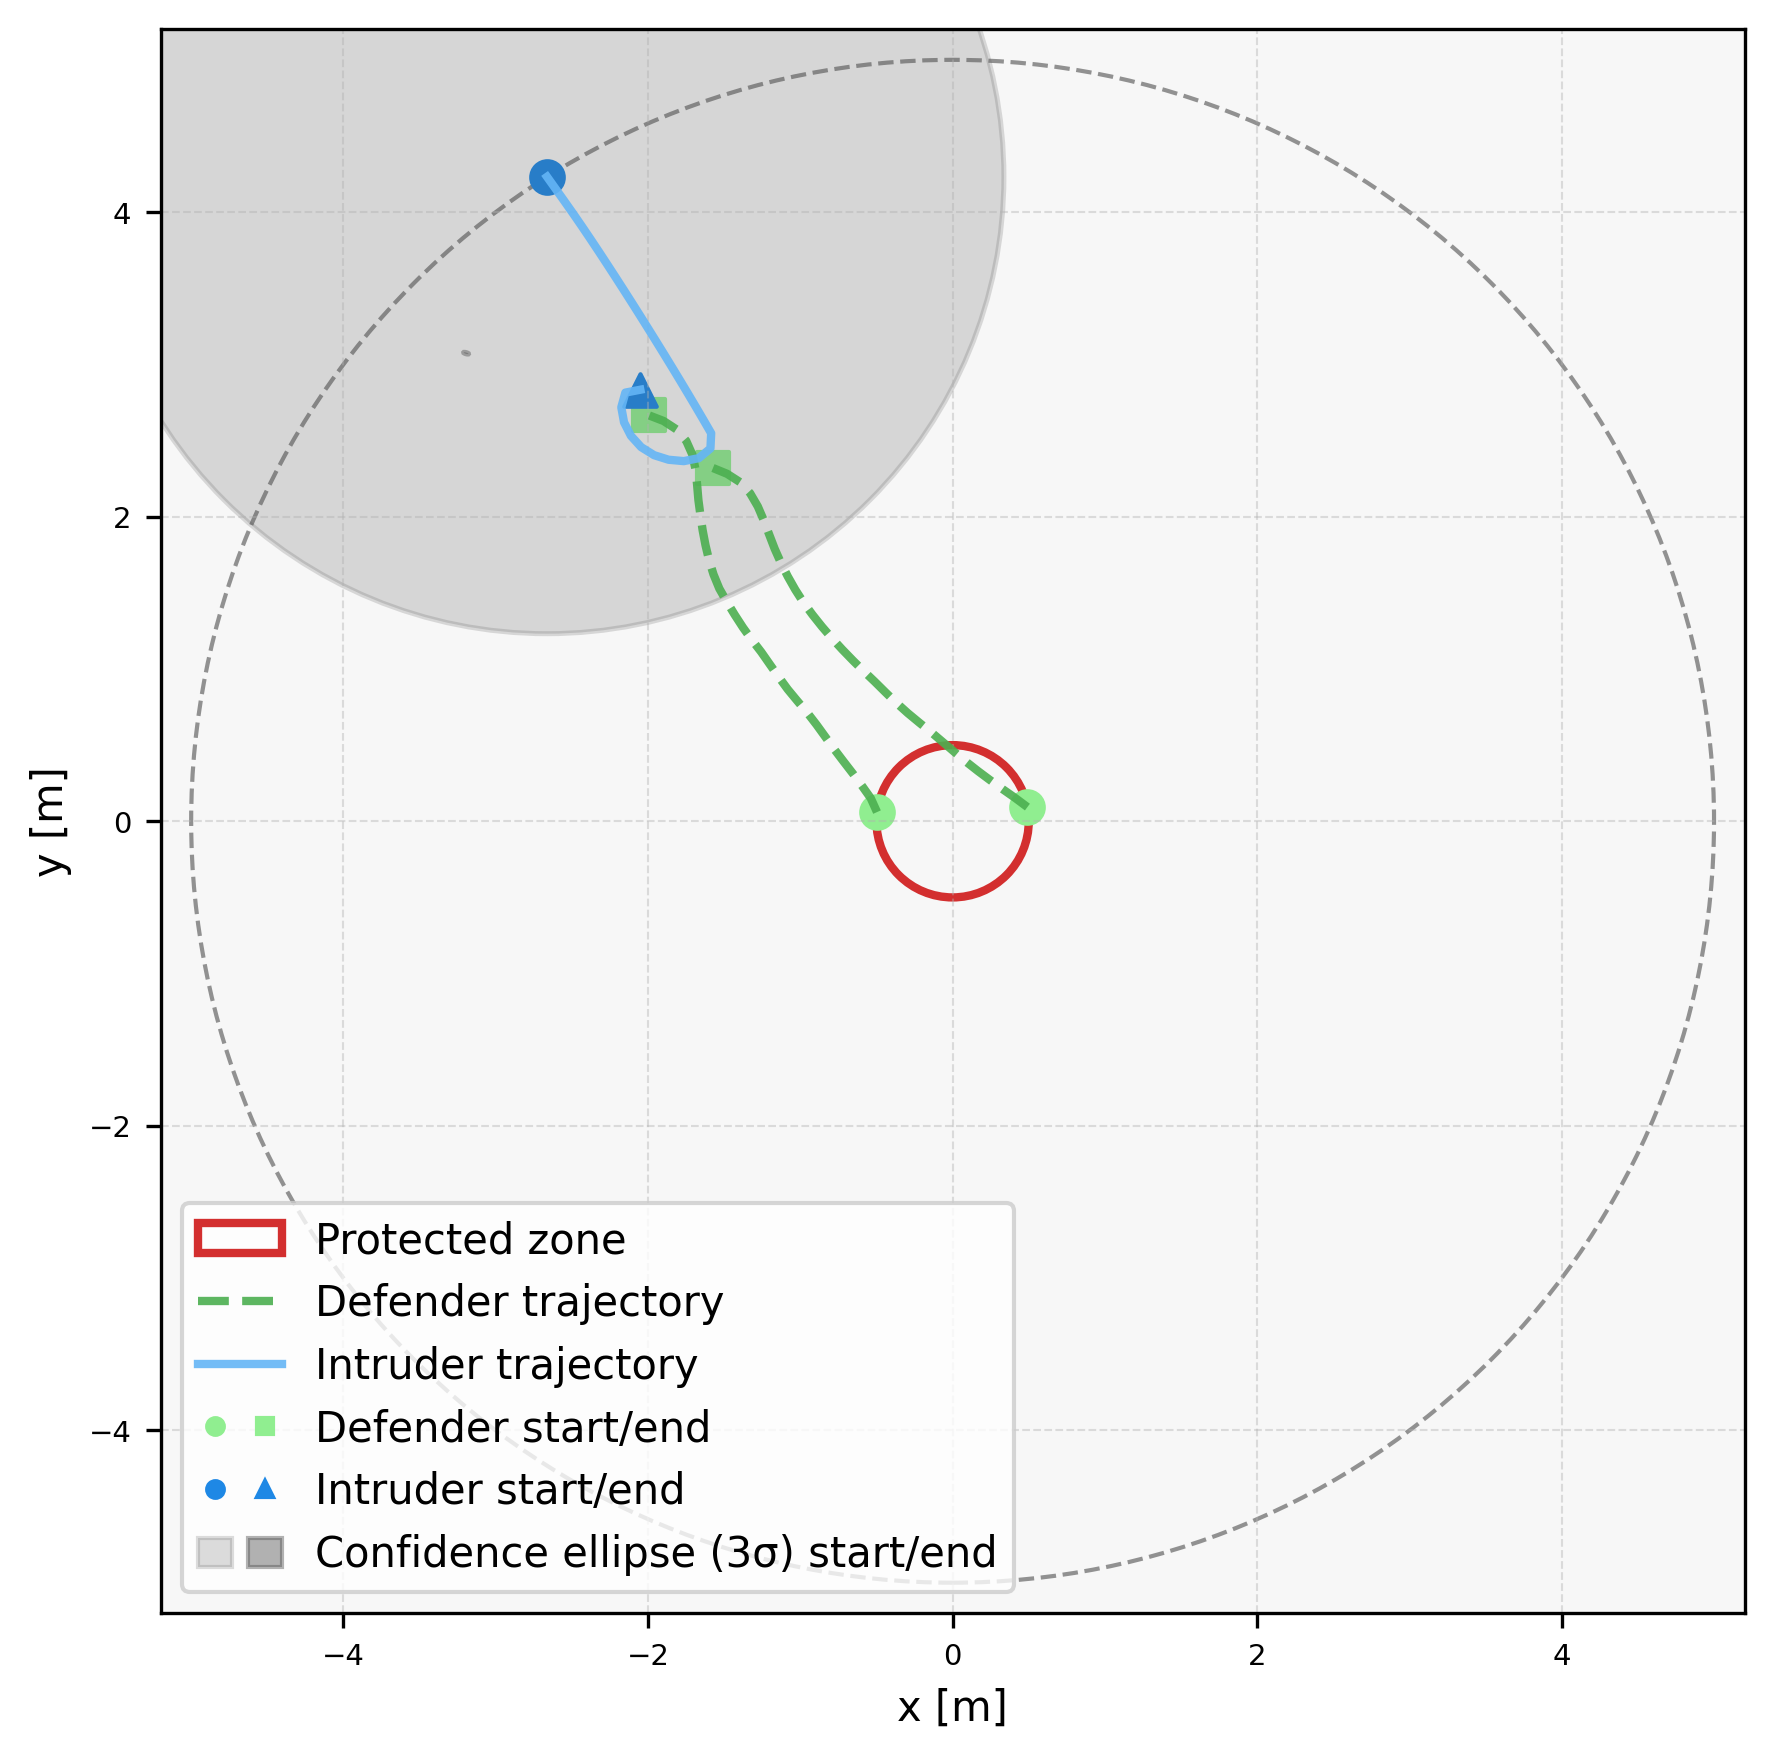

Values plotted in this chart, from the file beside it:
episode, step, category, entity_type, entity_index, x, y, ellipse_width, ellipse_height, ellipse_angle_deg
3, 0, agent, defender, 0, 0.4912, 0.09321, , , 
3, 0, agent, defender, 1, -0.4964, 0.06026, , , 
3, 0, agent, intruder, 0, -2.663, 4.232, , , 
3, 0, ellipse, intruder, 0, -2.663, 4.232, 6.0, 6.0, 90.0
3, 1, agent, defender, 0, 0.411, 0.1529, , , 
3, 1, agent, defender, 1, -0.5374, 0.1514, , , 
3, 1, agent, intruder, 0, -2.605, 4.15, , , 
3, 1, ellipse, intruder, 0, -2.868, 4.205, 5.703, 3.221, 121.6
3, 2, agent, defender, 0, 0.3292, 0.2104, , , 
3, 2, agent, defender, 1, -0.5953, 0.233, , , 
3, 2, agent, intruder, 0, -2.547, 4.069, , , 
3, 2, ellipse, intruder, 0, -3.007, 4.387, 5.186, 2.577, 120.5
3, 3, agent, defender, 0, 0.2481, 0.2689, , , 
3, 3, agent, defender, 1, -0.6548, 0.3134, , , 
3, 3, agent, intruder, 0, -2.49, 3.987, , , 
3, 3, ellipse, intruder, 0, -2.939, 4.473, 5.181, 2.132, 119.3
3, 4, agent, defender, 0, 0.1679, 0.3286, , , 
3, 4, agent, defender, 1, -0.7159, 0.3925, , , 
3, 4, agent, intruder, 0, -2.433, 3.905, , , 
3, 4, ellipse, intruder, 0, -2.769, 4.47, 5.504, 1.778, 119.3
3, 5, agent, defender, 0, 0.08922, 0.3904, , , 
3, 5, agent, defender, 1, -0.7764, 0.4721, , , 
3, 5, agent, intruder, 0, -2.377, 3.822, , , 
3, 5, ellipse, intruder, 0, -2.716, 4.414, 5.578, 1.58, 119.5
3, 6, agent, defender, 0, 0.01244, 0.4544, , , 
3, 6, agent, defender, 1, -0.835, 0.5532, , , 
3, 6, agent, intruder, 0, -2.322, 3.739, , , 
3, 6, ellipse, intruder, 0, -2.787, 4.382, 5.419, 1.359, 119.1
3, 7, agent, defender, 0, -0.06352, 0.5195, , , 
3, 7, agent, defender, 1, -0.8936, 0.6342, , , 
3, 7, agent, intruder, 0, -2.267, 3.655, , , 
3, 7, ellipse, intruder, 0, -2.614, 3.959, 5.927, 1.132, 119.6
3, 8, agent, defender, 0, -0.1398, 0.5842, , , 
3, 8, agent, defender, 1, -0.9547, 0.7134, , , 
3, 8, agent, intruder, 0, -2.212, 3.571, , , 
3, 8, ellipse, intruder, 0, -2.561, 4.041, 5.742, 1.109, 119.3
3, 9, agent, defender, 0, -0.2177, 0.6468, , , 
3, 9, agent, defender, 1, -1.019, 0.7898, , , 
3, 9, agent, intruder, 0, -2.158, 3.487, , , 
3, 9, ellipse, intruder, 0, -2.332, 3.986, 5.39, 1.089, 116.9
3, 10, agent, defender, 0, -0.2948, 0.7106, , , 
3, 10, agent, defender, 1, -1.083, 0.8668, , , 
3, 10, agent, intruder, 0, -2.104, 3.403, , , 
3, 10, ellipse, intruder, 0, -2.662, 4.585, 5.387, 1.22, 118
3, 11, agent, defender, 0, -0.3691, 0.7775, , , 
3, 11, agent, defender, 1, -1.142, 0.9476, , , 
3, 11, agent, intruder, 0, -2.051, 3.318, , , 
3, 11, ellipse, intruder, 0, -2.592, 4.502, 5.483, 1.171, 117.6
3, 12, agent, defender, 0, -0.4409, 0.847, , , 
3, 12, agent, defender, 1, -1.199, 1.029, , , 
3, 12, agent, intruder, 0, -1.998, 3.233, , , 
3, 12, ellipse, intruder, 0, -2.808, 4.679, 6.101, 1.212, 118.4
3, 13, agent, defender, 0, -0.512, 0.9174, , , 
3, 13, agent, defender, 1, -1.257, 1.111, , , 
3, 13, agent, intruder, 0, -1.945, 3.148, , , 
3, 13, ellipse, intruder, 0, -2.409, 4.186, 5.415, 0.9288, 114
3, 14, agent, defender, 0, -0.5843, 0.9864, , , 
3, 14, agent, defender, 1, -1.318, 1.191, , , 
3, 14, agent, intruder, 0, -1.892, 3.063, , , 
3, 14, ellipse, intruder, 0, -2.023, 3.49, 5.194, 0.6749, 110.6
... 68 more rows
